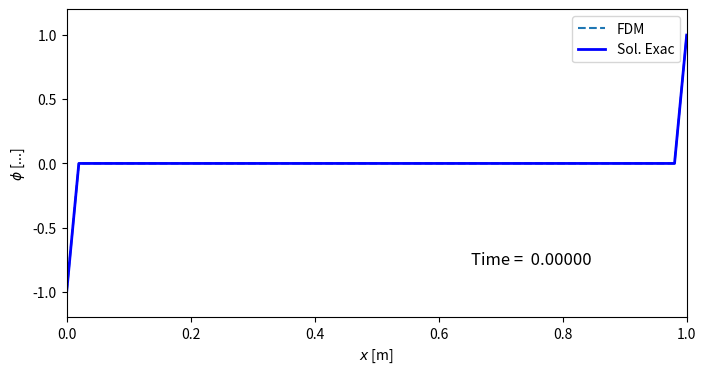

Here is the Python script that generated this plot:
#!/usr/bin/env pyhton

#
# Autor : Luis M. de la Cruz Salas
# Fecha : Sat Feb 16 20:36:42 CST 2019
#

import numpy as np
import matplotlib.pyplot as plt
from matplotlib.animation import FuncAnimation

import time

# Tolerancia : criterio de termino anticipado
tolerancia = 1e-6

# Datos del dominio y la malla espacial
a = 0.0 
b = 1.0
N = 50
h = (b-a)/(N+1)

# Datos del tiempo de simulacion y paso de tiempo
ht = 0.0001
Tmax = 1.0
Nt = int(Tmax / ht)

# Dato fisico (P. ej. difusividad termica)
k = 1

print(" h = ", h)
print(" dx^2/2k = ", h*h/(2.0*k))
print(" ht = ", ht, " Nt = ", Nt)

# Condiciones de frontera
boundA = -1 # Dirichlet en a
boundB = 1  # Direchlet en b

# Definicion de los arreglos donde se guardar la solucion
x = np.linspace(a,b,N+2)
u = np.zeros(N+2)
u[0] = boundA
u[N+1] = boundB

#plt.plot(x,u,'-b')

sumat = 0.0

r = ht * k / (h*h) 

fig = plt.figure(figsize=(8,4))           # Figuras
ax = plt.axes(xlim=(0, 1), ylim=(-1.2, 1.2)) # Ejes
line, = ax.plot(x, u, '--', label='FDM')
label = ax.text(0.75, -.75, 'Time = {:>8.5f}'.format(0),
                ha='center', va='center',
                fontsize=12)

ax.plot(x,u,'b-',label='Sol. Exac',lw=2)
plt.xlabel('$x$ [m]')
plt.ylabel('$\phi$ [...]')
ax.legend()

title_graf = '$\partial \phi / \partial t + \partial(p u \phi)/\partial x= \partial (\Gamma \partial\phi/\partial x)/\partial x$ con FVM'

def explicitEuler(i):
    time_step = i * ht
    err = 0.0  
    for i in range(1,N+1): # Ciclo espacial
        u_next = u[i] + r * (u[i+1] - 2 * u[i] + u[i-1])
        err += (u_next - u[i])**2 
        u[i] = u_next
    err = np.sqrt(h*err)
#    t1 = time.clock()
#    sumat += (t1 - t0)
#    print("n = ", n, ' Error = %12.10g' % err)
#    if ((i % 100)==0):
#        print('time step = {:.5f} \t error = {.5f}'.format(time_step,err))

#
# Actualizamos la gráfica
#
    line.set_ydata(u) # cambia los datos en la dirección y

    if(err < tolerancia):
        label.set_text('Time = {:>8.5e}\n Time = {:>8.5f}'.format(sumat))
    label.set_text('Error = {:>8.5e}\n Time = {:>8.5f}'.format(err, time_step))
    ax.set_title(title_graf)

#
# Función que controla todo el cálculo y la animación
#
anim = FuncAnimation(fig,            # La figura
                     explicitEuler, # la función que cambia los datos
                     interval=1,     # Intervalo entre cuadros en milisegundos
                     frames=Nt+1,   # Cuadros
                     repeat=False)   # Permite poner la animación en un ciclo


plt.show()



